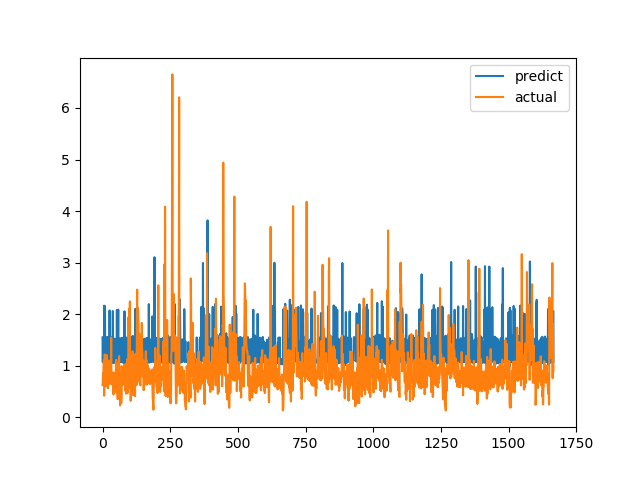

Values plotted in this chart, from the file beside it:
predict, actual
1.551, 0.6238
1.068, 0.6915
1.47, 0.8558
1.103, 0.7094
1.432, 1.015
1.047, 1.116
2.164, 0.4183
1.489, 1.002
2.127, 1.219
2.154, 1.143
1.078, 0.6528
1.087, 0.6747
1.433, 0.601
1.098, 0.6695
1.099, 0.6538
1.068, 0.7814
1.481, 1.206
1.557, 0.8469
1.074, 0.8286
1.079, 0.6482
1.469, 0.5624
1.092, 0.7183
1.548, 1.1
1.54, 0.9542
1.446, 0.729
1.077, 0.6694
2.072, 0.8631
1.081, 0.6465
1.505, 0.8223
1.068, 0.9236
1.527, 0.8301
1.074, 1.067
1.556, 1.546
1.553, 0.6827
1.512, 0.6386
1.446, 0.6464
1.082, 0.6881
1.099, 0.7274
2.061, 0.65
1.05, 0.8694
1.473, 0.4409
1.119, 0.4519
1.053, 0.7575
1.468, 0.4952
1.089, 0.6851
1.525, 0.7244
1.09, 0.8654
1.066, 0.74
1.076, 0.8071
1.091, 0.8204
1.136, 1.114
1.518, 1.109
1.079, 0.4751
2.082, 1.039
1.066, 0.9458
1.505, 0.7878
2.029, 0.3505
1.464, 0.9368
2.088, 0.9868
1.096, 0.647
... 1,607 more rows
